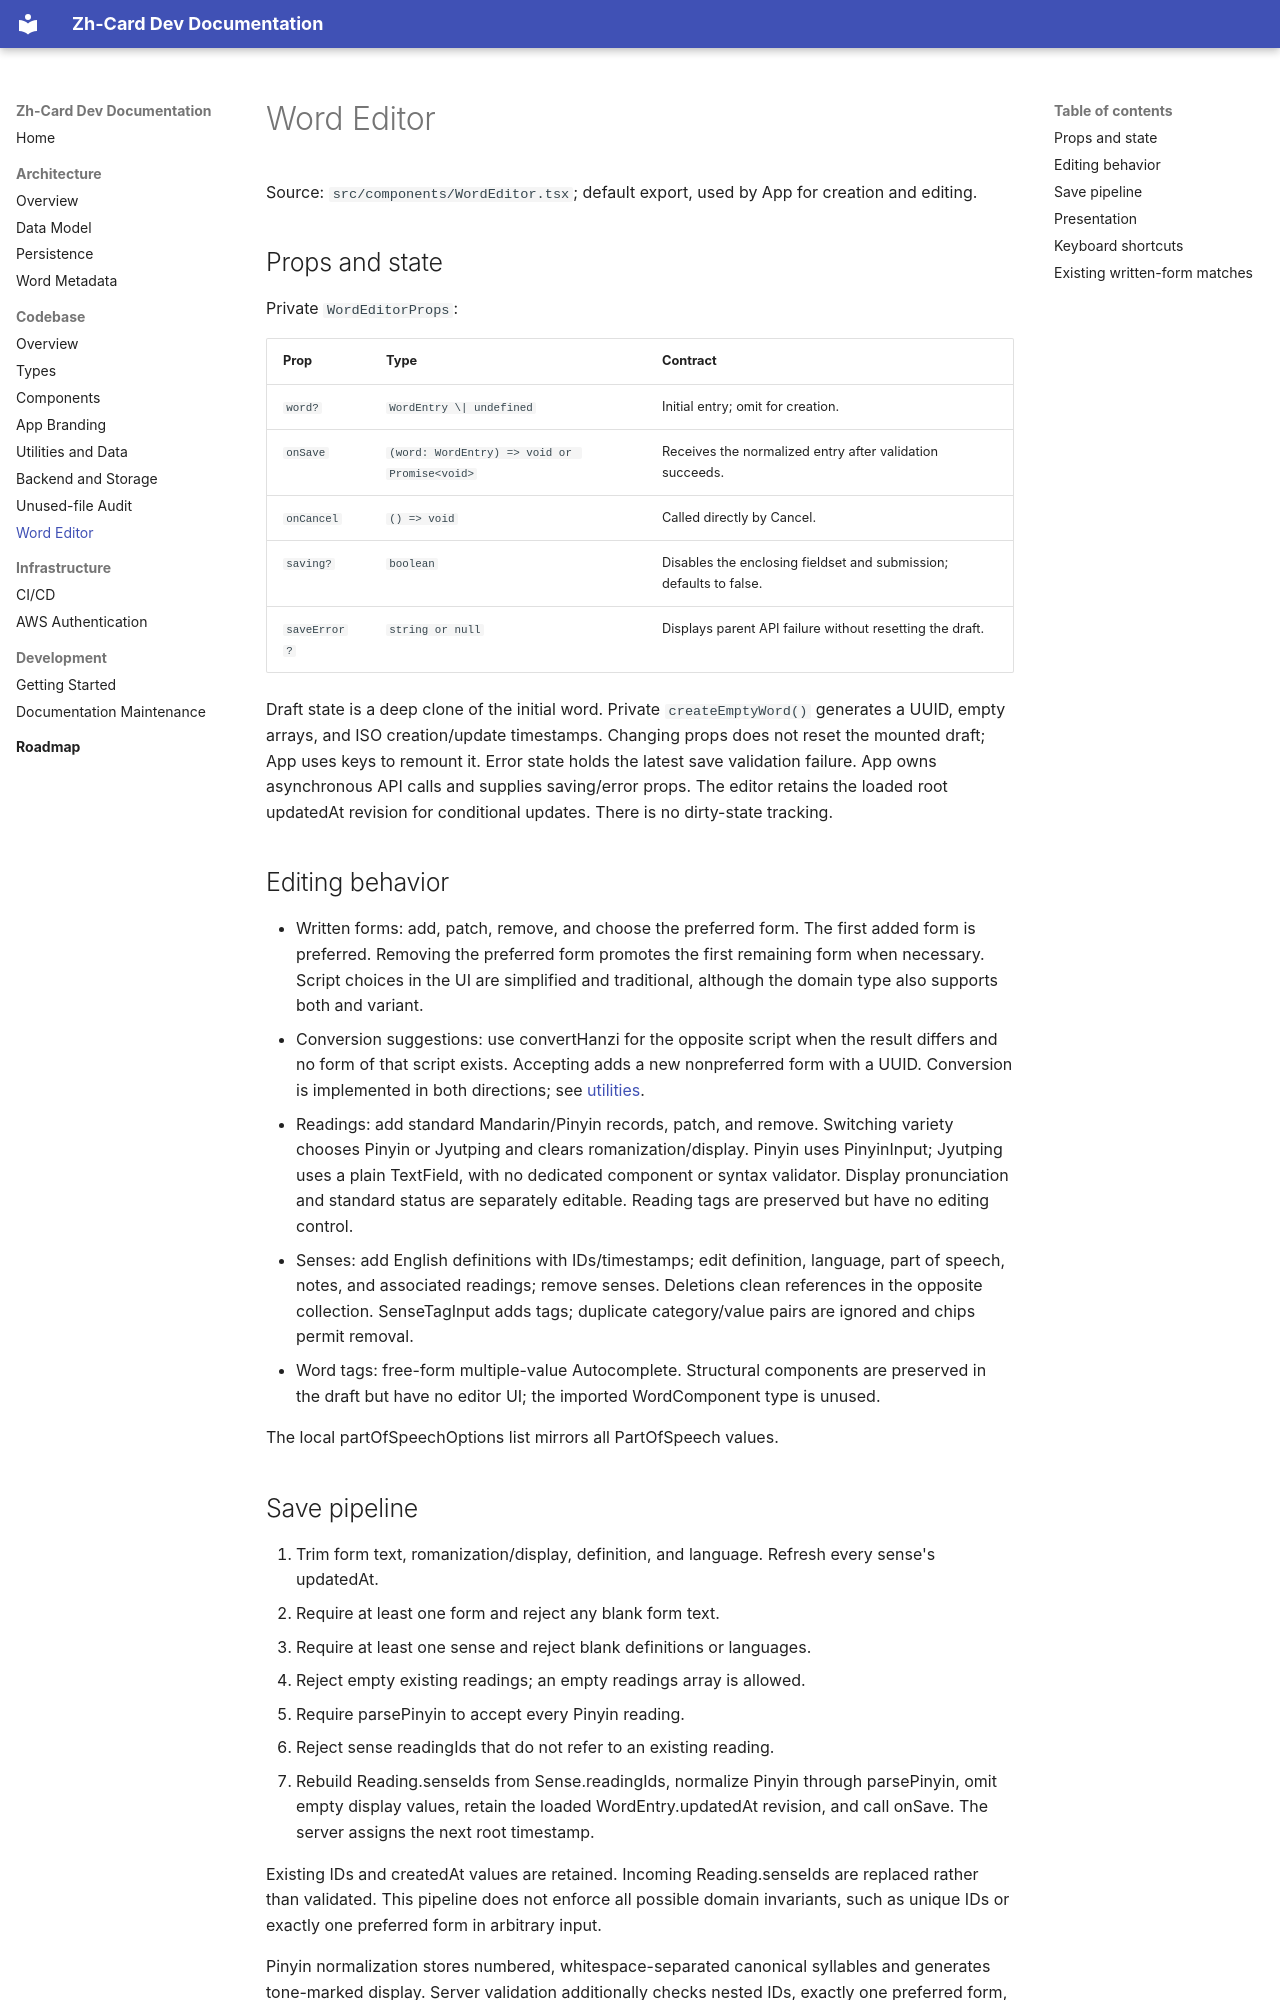

repository: AriLocke31/Zh-Card · page: codebase/word-editor/index.html · generator: mkdocs

# Word Editor

Source: `src/components/WordEditor.tsx`; default export, used by App for creation and editing.

## Props and state

Private `WordEditorProps`:

| Prop | Type | Contract |
| --- | --- | --- |
| `word?` | `WordEntry \| undefined` | Initial entry; omit for creation. |
| `onSave` | `(word: WordEntry) => void or Promise<void>` | Receives the normalized entry after validation succeeds. |
| `onCancel` | `() => void` | Called directly by Cancel. |
| `saving?` | `boolean` | Disables the enclosing fieldset and submission; defaults to false. |
| `saveError?` | `string or null` | Displays parent API failure without resetting the draft. |

Draft state is a deep clone of the initial word. Private `createEmptyWord()` generates a UUID, empty arrays, and ISO creation/update timestamps. Changing props does not reset the mounted draft; App uses keys to remount it. Error state holds the latest save validation failure. App owns asynchronous API calls and supplies saving/error props. The editor retains the loaded root updatedAt revision for conditional updates. There is no dirty-state tracking.

## Editing behavior

- Written forms: add, patch, remove, and choose the preferred form. The first added form is preferred. Removing the preferred form promotes the first remaining form when necessary. Script choices in the UI are simplified and traditional, although the domain type also supports both and variant.
- Conversion suggestions: use convertHanzi for the opposite script when the result differs and no form of that script exists. Accepting adds a new nonpreferred form with a UUID. Conversion is implemented in both directions; see [utilities](utilities.md).
- Readings: add standard Mandarin/Pinyin records, patch, and remove. Switching variety chooses Pinyin or Jyutping and clears romanization/display. Pinyin uses PinyinInput; Jyutping uses a plain TextField, with no dedicated component or syntax validator. Display pronunciation and standard status are separately editable. Reading tags are preserved but have no editing control.
- Senses: add English definitions with IDs/timestamps; edit definition, language, part of speech, notes, and associated readings; remove senses. Deletions clean references in the opposite collection. SenseTagInput adds tags; duplicate category/value pairs are ignored and chips permit removal.
- Word tags: free-form multiple-value Autocomplete. Structural components are preserved in the draft but have no editor UI; the imported WordComponent type is unused.

The local partOfSpeechOptions list mirrors all PartOfSpeech values.

## Save pipeline

1. Trim form text, romanization/display, definition, and language. Refresh every sense's updatedAt.
2. Require at least one form and reject any blank form text.
3. Require at least one sense and reject blank definitions or languages.
4. Reject empty existing readings; an empty readings array is allowed.
5. Require parsePinyin to accept every Pinyin reading.
6. Reject sense readingIds that do not refer to an existing reading.
7. Rebuild Reading.senseIds from Sense.readingIds, normalize Pinyin through parsePinyin, omit empty display values, retain the loaded WordEntry.updatedAt revision, and call onSave. The server assigns the next root timestamp.

Existing IDs and createdAt values are retained. Incoming Reading.senseIds are replaced rather than validated. This pipeline does not enforce all possible domain invariants, such as unique IDs or exactly one preferred form in arbitrary input.

Pinyin normalization stores numbered, whitespace-separated canonical syllables and generates tone-marked display. Server validation additionally checks nested IDs, exactly one preferred form, field types, and bidirectional references. See [persistence](../architecture/persistence.md).
